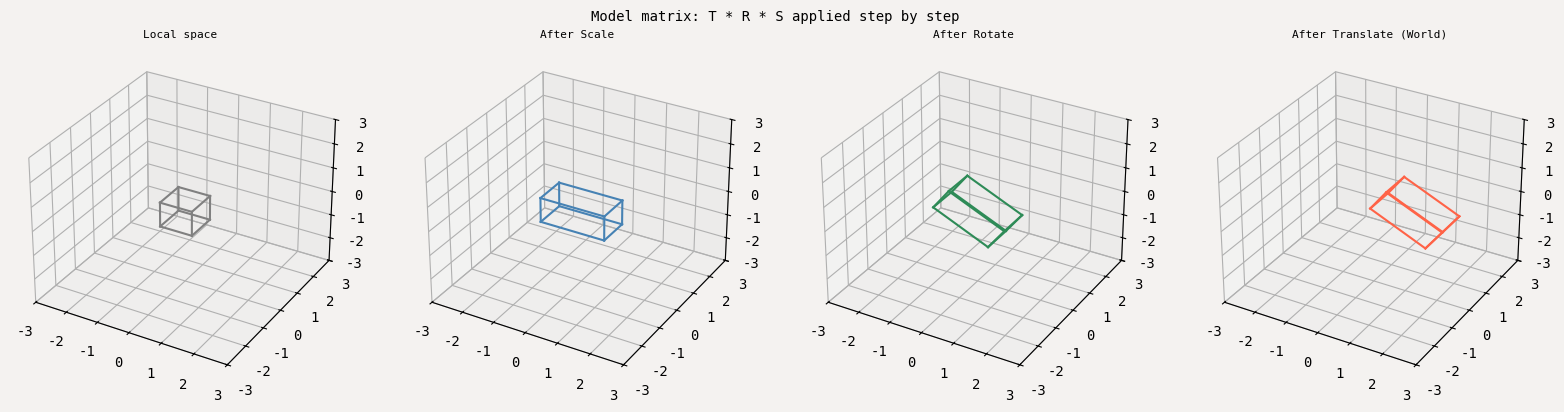
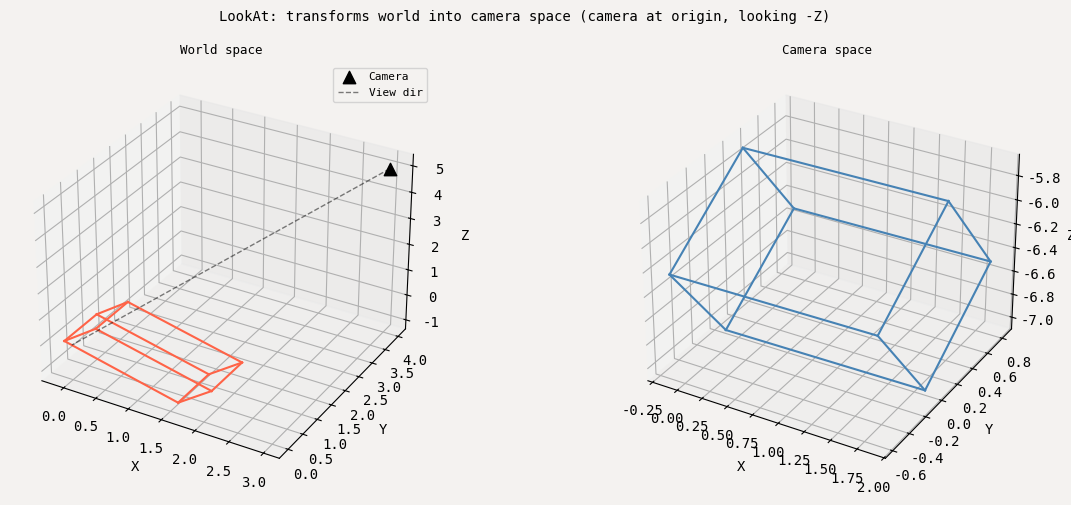
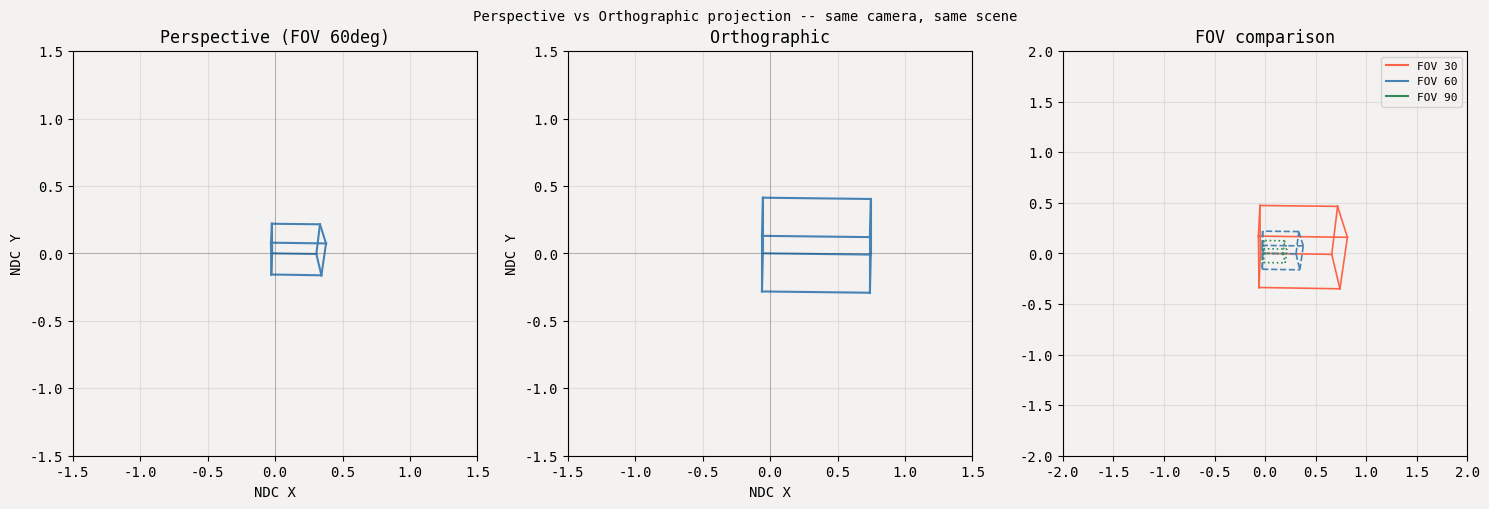
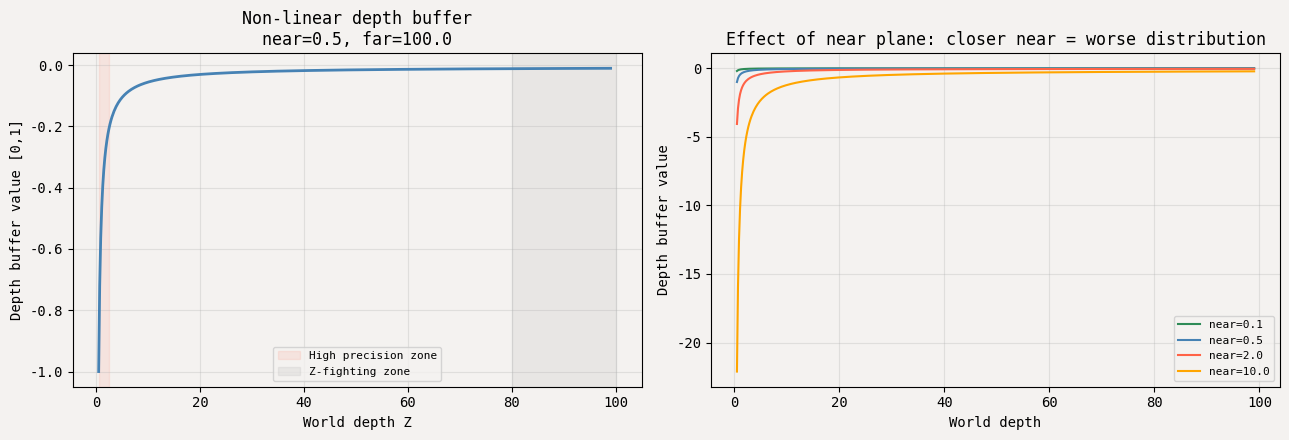
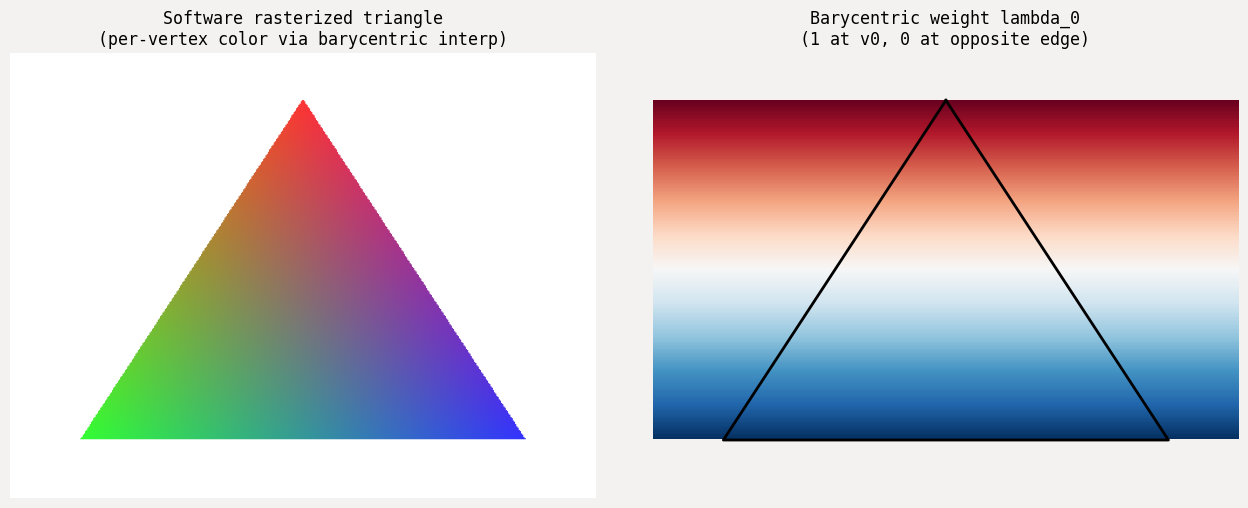

Reproduce these figures in Python, in order.
import numpy as np
import matplotlib.pyplot as plt
from mpl_toolkits.mplot3d import Axes3D
np.random.seed(0)
plt.rcParams.update({'figure.facecolor':'#F4F2F0','axes.facecolor':'#F4F2F0','font.family':'monospace','axes.grid':True,'grid.alpha':0.3})

# Unit cube vertices and edges
cube_verts = np.array([
    [-0.5,-0.5,-0.5],[0.5,-0.5,-0.5],[0.5,0.5,-0.5],[-0.5,0.5,-0.5],
    [-0.5,-0.5, 0.5],[0.5,-0.5, 0.5],[0.5,0.5, 0.5],[-0.5,0.5, 0.5],
], dtype=float)
cube_edges = [(0,1),(1,2),(2,3),(3,0),(4,5),(5,6),(6,7),(7,4),(0,4),(1,5),(2,6),(3,7)]
print('Cube: 8 vertices, 12 edges. Ready.')

def translate(tx,ty,tz):
    M=np.eye(4); M[0,3]=tx; M[1,3]=ty; M[2,3]=tz; return M
def scale(sx,sy,sz):
    return np.diag([sx,sy,sz,1.0])
def rot_x(a):
    c,s=np.cos(a),np.sin(a)
    M=np.eye(4); M[1,1]=c; M[1,2]=-s; M[2,1]=s; M[2,2]=c; return M
def rot_y(a):
    c,s=np.cos(a),np.sin(a)
    M=np.eye(4); M[0,0]=c; M[0,2]=s; M[2,0]=-s; M[2,2]=c; return M
def rot_z(a):
    c,s=np.cos(a),np.sin(a)
    M=np.eye(4); M[0,0]=c; M[0,1]=-s; M[1,0]=s; M[1,1]=c; return M

def transform_pts(M, pts):
    h = np.hstack([pts, np.ones((len(pts),1))])  # homogeneous
    t = (M @ h.T).T
    return t[:,:3]

# Build model matrix: scale x2, rotate 30deg around Y, translate to (1,0,0)
S = scale(2.0, 1.0, 1.0)
R = rot_y(np.radians(30))
T = translate(1.0, 0.5, 0.0)
model = T @ R @ S

fig = plt.figure(figsize=(16, 4))
stages = [
    ('Local space', cube_verts, 'gray'),
    ('After Scale', transform_pts(S, cube_verts), 'steelblue'),
    ('After Rotate', transform_pts(R@S, cube_verts), 'seagreen'),
    ('After Translate (World)', transform_pts(model, cube_verts), 'tomato'),
]
for i, (title, verts, color) in enumerate(stages):
    ax = fig.add_subplot(1, 4, i+1, projection='3d')
    for a,b in cube_edges:
        ax.plot([verts[a,0],verts[b,0]],[verts[a,1],verts[b,1]],[verts[a,2],verts[b,2]],color=color,lw=1.5)
    ax.set_title(title, fontsize=8); ax.set_xlim(-3,3); ax.set_ylim(-3,3); ax.set_zlim(-3,3)
plt.suptitle('Model matrix: T * R * S applied step by step', fontsize=10)
plt.tight_layout(); plt.show()

def look_at(eye, center, up):
    f = np.array(eye) - np.array(center); f /= np.linalg.norm(f)  # forward
    r = np.cross(np.array(up), f); r /= np.linalg.norm(r)          # right
    u = np.cross(f, r)                                              # true up
    M = np.eye(4)
    M[0,:3]=r; M[1,:3]=u; M[2,:3]=f
    M[0,3]=-np.dot(r,eye); M[1,3]=-np.dot(u,eye); M[2,3]=-np.dot(f,eye)
    return M

eye    = np.array([3.0, 4.0, 5.0])
center = np.array([0.0, 0.0, 0.0])
up     = np.array([0.0, 1.0, 0.0])
V = look_at(eye, center, up)

world_verts = transform_pts(model, cube_verts)
cam_verts   = transform_pts(V, world_verts)

fig = plt.figure(figsize=(13, 5))
for i, (verts, title, color, space) in enumerate([
    (world_verts, 'World space', 'tomato', ((-3,3),(-1,3),(-3,3))),
    (cam_verts, 'Camera space', 'steelblue', ((-3,3),(-3,3),(-8,-1))),
]):
    ax = fig.add_subplot(1, 2, i+1, projection='3d')
    for a,b in cube_edges:
        ax.plot([verts[a,0],verts[b,0]],[verts[a,1],verts[b,1]],[verts[a,2],verts[b,2]],color=color,lw=1.5)
    if i==0:
        ax.scatter(*eye, s=80, c='k', marker='^', zorder=5, label='Camera')
        ax.plot([eye[0],0],[eye[1],0],[eye[2],0],'k--',lw=1,alpha=0.5,label='View dir')
        ax.legend(fontsize=8)
    ax.set_title(title, fontsize=9)
    ax.set_xlabel('X'); ax.set_ylabel('Y'); ax.set_zlabel('Z')
plt.suptitle('LookAt: transforms world into camera space (camera at origin, looking -Z)', fontsize=10)
plt.tight_layout(); plt.show()
print('In camera space: camera is at origin, scene in front is at negative Z.')

def perspective(fovy, aspect, near, far):
    f = 1.0 / np.tan(fovy / 2)
    P = np.zeros((4,4))
    P[0,0] = f/aspect; P[1,1] = f
    P[2,2] = (far+near)/(near-far); P[2,3] = 2*far*near/(near-far)
    P[3,2] = -1.0
    return P

def orthographic(left, right, bottom, top, near, far):
    P = np.zeros((4,4))
    P[0,0] = 2/(right-left); P[0,3] = -(right+left)/(right-left)
    P[1,1] = 2/(top-bottom); P[1,3] = -(top+bottom)/(top-bottom)
    P[2,2] = -2/(far-near);  P[2,3] = -(far+near)/(far-near)
    P[3,3] = 1.0
    return P

def project_to_ndc(P, pts_3d):
    h = np.hstack([pts_3d, np.ones((len(pts_3d),1))])
    clip = (P @ h.T).T
    w = clip[:,3:4]
    ndc = clip[:,:3] / (w + 1e-10)  # perspective divide
    return ndc

P_persp = perspective(np.radians(60), 1.5, 0.1, 100)
P_ortho = orthographic(-2.5, 2.5, -2, 2, 0.1, 100)

ndc_persp = project_to_ndc(P_persp, cam_verts)
ndc_ortho  = project_to_ndc(P_ortho, cam_verts)

fig, axes = plt.subplots(1, 3, figsize=(15, 5))
for ax, (ndc, title) in zip(axes[:2], [
    (ndc_persp, 'Perspective (FOV 60deg)'),
    (ndc_ortho,  'Orthographic'),
]):
    for a,b in cube_edges:
        ax.plot([ndc[a,0],ndc[b,0]],[ndc[a,1],ndc[b,1]],'steelblue',lw=1.5)
    ax.set_xlim(-1.5,1.5); ax.set_ylim(-1.5,1.5); ax.set_aspect('equal')
    ax.set_title(title); ax.axhline(0,color='k',lw=0.5,alpha=0.3); ax.axvline(0,color='k',lw=0.5,alpha=0.3)
    ax.set_xlabel('NDC X'); ax.set_ylabel('NDC Y')

# FOV comparison
for fov, color, ls in [(30,'tomato','-'), (60,'steelblue','--'), (90,'seagreen',':')]:
    P = perspective(np.radians(fov), 1.5, 0.1, 100)
    ndc = project_to_ndc(P, cam_verts)
    for a,b in cube_edges:
        axes[2].plot([ndc[a,0],ndc[b,0]],[ndc[a,1],ndc[b,1]],color=color,lw=1.2,ls=ls)
from matplotlib.lines import Line2D
axes[2].legend([Line2D([0],[0],color=c) for c in ['tomato','steelblue','seagreen']],
               ['FOV 30','FOV 60','FOV 90'], fontsize=8)
axes[2].set_title('FOV comparison'); axes[2].set_aspect('equal')
axes[2].set_xlim(-2,2); axes[2].set_ylim(-2,2)
plt.suptitle('Perspective vs Orthographic projection -- same camera, same scene', fontsize=10)
plt.tight_layout(); plt.show()
print('Perspective: narrow FOV = telephoto (zoomed), wide FOV = fisheye.')
print('Orthographic: used in CAD/engineering -- no foreshortening.')

near, far = 0.5, 100.0
depths_world = np.linspace(near*1.01, far*0.99, 500)
# NDC z: from perspective matrix
def world_to_ndcz(z, near, far):
    return (-(far+near)/(far-near) - 2*far*near/((far-near)*z))

ndc_z = world_to_ndcz(depths_world, near, far)

fig, (ax1, ax2) = plt.subplots(1, 2, figsize=(13, 4.5))
ax1.plot(depths_world, (ndc_z+1)/2, 'steelblue', lw=2)
ax1.set_xlabel('World depth Z'); ax1.set_ylabel('Depth buffer value [0,1]')
ax1.set_title(f'Non-linear depth buffer\nnear={near}, far={far}')
ax1.axvspan(near, near*5, alpha=0.1, color='tomato', label='High precision zone')
ax1.axvspan(far*0.8, far, alpha=0.1, color='gray', label='Z-fighting zone')
ax1.legend(fontsize=8)

# Show effect of near plane distance
for n, color in [(0.1,'seagreen'), (0.5,'steelblue'), (2.0,'tomato'), (10.0,'orange')]:
    nz = world_to_ndcz(depths_world, n, far)
    ax2.plot(depths_world, (nz+1)/2, color=color, lw=1.5, label=f'near={n}')
ax2.set_xlabel('World depth'); ax2.set_ylabel('Depth buffer value')
ax2.set_title('Effect of near plane: closer near = worse distribution'); ax2.legend(fontsize=8)
plt.tight_layout(); plt.show()
print('Rule: set near as far as possible from the camera. This spreads depth precision across the scene.')

# Software rasterizer: color a triangle using barycentric coordinates
def edge_fn(ax,ay,bx,by,px,py): return (px-ax)*(by-ay) - (py-ay)*(bx-ax)

def rasterize_triangle(v0,v1,v2,c0,c1,c2,W=400,H=300):
    """Rasterize a triangle with per-vertex colors. Returns (H,W,3) image."""
    img = np.ones((H,W,3))
    minx=max(0,int(min(v0[0],v1[0],v2[0])))
    maxx=min(W-1,int(max(v0[0],v1[0],v2[0]))+1)
    miny=max(0,int(min(v0[1],v1[1],v2[1])))
    maxy=min(H-1,int(max(v0[1],v1[1],v2[1]))+1)
    area = edge_fn(v0[0],v0[1],v1[0],v1[1],v2[0],v2[1])
    if abs(area) < 1: return img
    ys,xs = np.mgrid[miny:maxy+1, minx:maxx+1]
    px = xs.astype(float)+0.5; py = ys.astype(float)+0.5
    w0 = edge_fn(v1[0],v1[1],v2[0],v2[1],px,py)
    w1 = edge_fn(v2[0],v2[1],v0[0],v0[1],px,py)
    w2 = edge_fn(v0[0],v0[1],v1[0],v1[1],px,py)
    inside = (w0 >= 0) & (w1 >= 0) & (w2 >= 0)
    lam0 = w0/area; lam1 = w1/area; lam2 = w2/area
    color = lam0[:,:,None]*c0 + lam1[:,:,None]*c1 + lam2[:,:,None]*c2
    img[ys[inside], xs[inside]] = np.clip(color[inside], 0, 1)
    return img

W,H = 500,380
v0 = np.array([250, 40]); v1 = np.array([60, 330]); v2 = np.array([440, 330])
c0 = np.array([1.0,0.2,0.2]); c1 = np.array([0.2,1.0,0.2]); c2 = np.array([0.2,0.2,1.0])
img = rasterize_triangle(v0,v1,v2,c0,c1,c2,W,H)

fig, (ax1,ax2) = plt.subplots(1,2,figsize=(13,5))
ax1.imshow(img, origin='upper'); ax1.set_title('Software rasterized triangle\n(per-vertex color via barycentric interp)'); ax1.axis('off')
# Show barycentric weight fields
ys,xs = np.mgrid[0:H,0:W]
px=xs+0.5; py=ys+0.5
area=edge_fn(v0[0],v0[1],v1[0],v1[1],v2[0],v2[1])
lam0=edge_fn(v1[0],v1[1],v2[0],v2[1],px.astype(float),py.astype(float))/area
lam0_clipped = np.where((lam0>=0)&(lam0<=1),lam0,np.nan)
ax2.imshow(lam0_clipped, cmap='RdBu_r',origin='upper',vmin=0,vmax=1)
ax2.set_title('Barycentric weight lambda_0\n(1 at v0, 0 at opposite edge)')
ax2.plot([v0[0],v1[0],v2[0],v0[0]],[v0[1],v1[1],v2[1],v0[1]],'k-',lw=2)
ax2.axis('off')
plt.tight_layout(); plt.show()
print('Barycentric coordinates: interpolate any vertex attribute (color, UV, normal) smoothly across a triangle.')

print('Notebook complete.')
print('Key takeaways:')
print('  Model matrix       -> T * R * S, object to world')
print('  LookAt view matrix -> world to camera space')
print('  Perspective proj   -> FOV controls zoom, depth non-linear')
print('  Barycentric coords -> interpolate vertex attributes across triangle')
print()
print('Production: Three.js handles all of this automatically via WebGLRenderer')
print('  THREE.Matrix4, THREE.PerspectiveCamera, THREE.WebGLRenderer')
